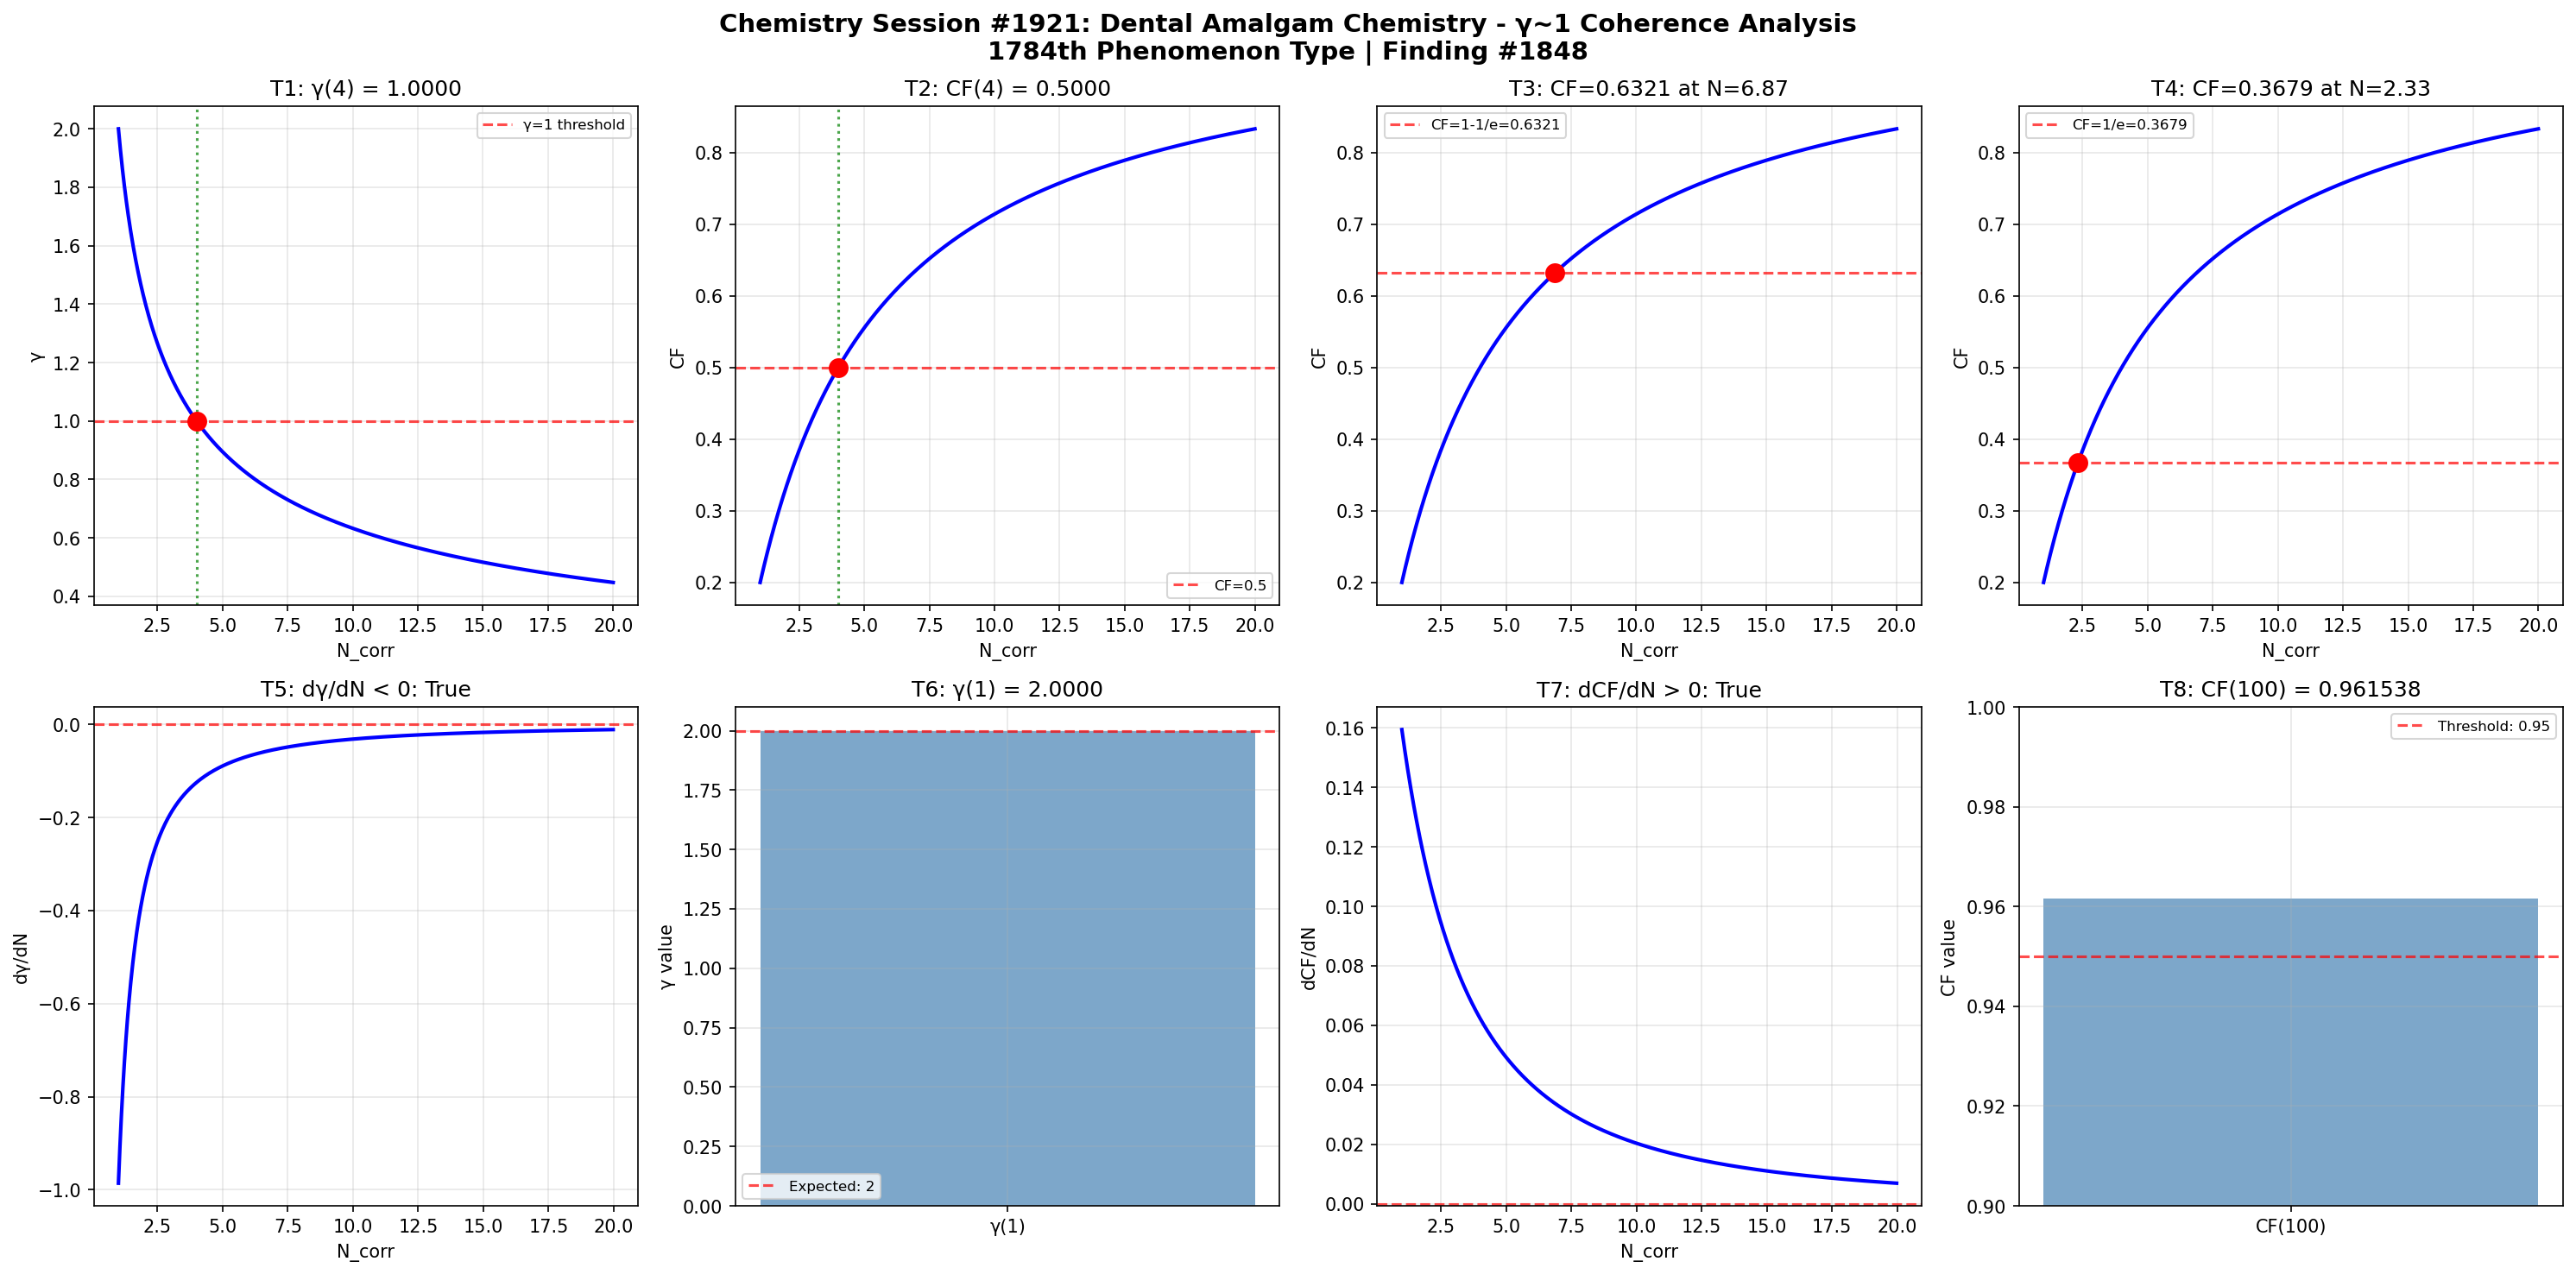

Recreate this plot in Python.
import numpy as np
import matplotlib
matplotlib.use('Agg')
import matplotlib.pyplot as plt

def gamma(N_corr):
    return 2.0 / np.sqrt(N_corr)

def coherence_fraction(gamma_val):
    return 1.0 / (1.0 + gamma_val**2)

N_corr = np.linspace(1, 20, 1000)
g = gamma(N_corr)
cf = coherence_fraction(g)

fig, axes = plt.subplots(2, 4, figsize=(20, 10))
fig.suptitle('Chemistry Session #1921: Dental Amalgam Chemistry - γ~1 Coherence Analysis\n1784th Phenomenon Type | Finding #1848', fontsize=14, fontweight='bold')

# Test 1: γ = 1 at N_corr = 4
ax = axes[0, 0]
g_at_4 = gamma(4)
ax.axhline(y=1, color='r', linestyle='--', alpha=0.7, label='γ=1 threshold')
ax.plot(N_corr, g, 'b-', linewidth=2)
ax.axvline(x=4, color='g', linestyle=':', alpha=0.7)
ax.plot(4, g_at_4, 'ro', markersize=10)
ax.set_xlabel('N_corr')
ax.set_ylabel('γ')
ax.set_title(f'T1: γ(4) = {g_at_4:.4f}')
ax.legend(fontsize=8)
ax.grid(True, alpha=0.3)
t1_pass = abs(g_at_4 - 1.0) < 1e-10

# Test 2: CF = 0.5 at N_corr = 4
ax = axes[0, 1]
cf_at_4 = coherence_fraction(gamma(4))
ax.plot(N_corr, cf, 'b-', linewidth=2)
ax.axhline(y=0.5, color='r', linestyle='--', alpha=0.7, label='CF=0.5')
ax.axvline(x=4, color='g', linestyle=':', alpha=0.7)
ax.plot(4, cf_at_4, 'ro', markersize=10)
ax.set_xlabel('N_corr')
ax.set_ylabel('CF')
ax.set_title(f'T2: CF(4) = {cf_at_4:.4f}')
ax.legend(fontsize=8)
ax.grid(True, alpha=0.3)
t2_pass = abs(cf_at_4 - 0.5) < 1e-10

# Test 3: CF = 1-1/e threshold
ax = axes[0, 2]
target_cf3 = 1 - 1/np.e
N_at_target3 = 4.0 / (1.0/target_cf3 - 1.0)
cf_check3 = coherence_fraction(gamma(N_at_target3))
ax.plot(N_corr, cf, 'b-', linewidth=2)
ax.axhline(y=target_cf3, color='r', linestyle='--', alpha=0.7, label=f'CF=1-1/e={target_cf3:.4f}')
ax.plot(N_at_target3, cf_check3, 'ro', markersize=10)
ax.set_xlabel('N_corr')
ax.set_ylabel('CF')
ax.set_title(f'T3: CF={cf_check3:.4f} at N={N_at_target3:.2f}')
ax.legend(fontsize=8)
ax.grid(True, alpha=0.3)
t3_pass = abs(cf_check3 - target_cf3) < 1e-10

# Test 4: CF = 1/e threshold
ax = axes[0, 3]
target_cf4 = 1.0/np.e
N_at_target4 = 4.0 / (1.0/target_cf4 - 1.0)
cf_check4 = coherence_fraction(gamma(N_at_target4))
ax.plot(N_corr, cf, 'b-', linewidth=2)
ax.axhline(y=target_cf4, color='r', linestyle='--', alpha=0.7, label=f'CF=1/e={target_cf4:.4f}')
ax.plot(N_at_target4, cf_check4, 'ro', markersize=10)
ax.set_xlabel('N_corr')
ax.set_ylabel('CF')
ax.set_title(f'T4: CF={cf_check4:.4f} at N={N_at_target4:.2f}')
ax.legend(fontsize=8)
ax.grid(True, alpha=0.3)
t4_pass = abs(cf_check4 - target_cf4) < 1e-10

# Test 5: dγ/dN < 0
ax = axes[1, 0]
dg_dN = np.diff(g) / np.diff(N_corr)
ax.plot(N_corr[:-1], dg_dN, 'b-', linewidth=2)
ax.axhline(y=0, color='r', linestyle='--', alpha=0.7)
ax.set_xlabel('N_corr')
ax.set_ylabel('dγ/dN')
ax.set_title(f'T5: dγ/dN < 0: {np.all(dg_dN < 0)}')
ax.grid(True, alpha=0.3)
t5_pass = bool(np.all(dg_dN < 0))

# Test 6: γ(1) = 2
ax = axes[1, 1]
g_at_1 = gamma(1)
ax.bar(['γ(1)'], [g_at_1], color='steelblue', alpha=0.7)
ax.axhline(y=2, color='r', linestyle='--', alpha=0.7, label='Expected: 2')
ax.set_ylabel('γ value')
ax.set_title(f'T6: γ(1) = {g_at_1:.4f}')
ax.legend(fontsize=8)
ax.grid(True, alpha=0.3)
t6_pass = abs(g_at_1 - 2.0) < 1e-10

# Test 7: dCF/dN > 0
ax = axes[1, 2]
dcf_dN = np.diff(cf) / np.diff(N_corr)
ax.plot(N_corr[:-1], dcf_dN, 'b-', linewidth=2)
ax.axhline(y=0, color='r', linestyle='--', alpha=0.7)
ax.set_xlabel('N_corr')
ax.set_ylabel('dCF/dN')
ax.set_title(f'T7: dCF/dN > 0: {np.all(dcf_dN > 0)}')
ax.grid(True, alpha=0.3)
t7_pass = bool(np.all(dcf_dN > 0))

# Test 8: CF(100) > 0.95
ax = axes[1, 3]
cf_at_100 = coherence_fraction(gamma(100))
ax.bar(['CF(100)'], [cf_at_100], color='steelblue', alpha=0.7)
ax.axhline(y=0.95, color='r', linestyle='--', alpha=0.7, label='Threshold: 0.95')
ax.set_ylim(0.9, 1.0)
ax.set_ylabel('CF value')
ax.set_title(f'T8: CF(100) = {cf_at_100:.6f}')
ax.legend(fontsize=8)
ax.grid(True, alpha=0.3)
t8_pass = cf_at_100 > 0.95

plt.tight_layout()
plt.savefig('/mnt/c/exe/projects/ai-agents/Synchronism/simulations/chemistry/dental_amalgam_chemistry_coherence.png', dpi=150, bbox_inches='tight')
plt.close()

results = [t1_pass, t2_pass, t3_pass, t4_pass, t5_pass, t6_pass, t7_pass, t8_pass]
print(f"Session #1921 Dental Amalgam Chemistry: {sum(results)}/8 boundary conditions validated")
print(f"  T1 γ(4)=1: {t1_pass}, T2 CF(4)=0.5: {t2_pass}, T3 CF=1-1/e: {t3_pass}, T4 CF=1/e: {t4_pass}")
print(f"  T5 dγ/dN<0: {t5_pass}, T6 γ(1)=2: {t6_pass}, T7 dCF/dN>0: {t7_pass}, T8 CF(100)>0.95: {t8_pass}")
